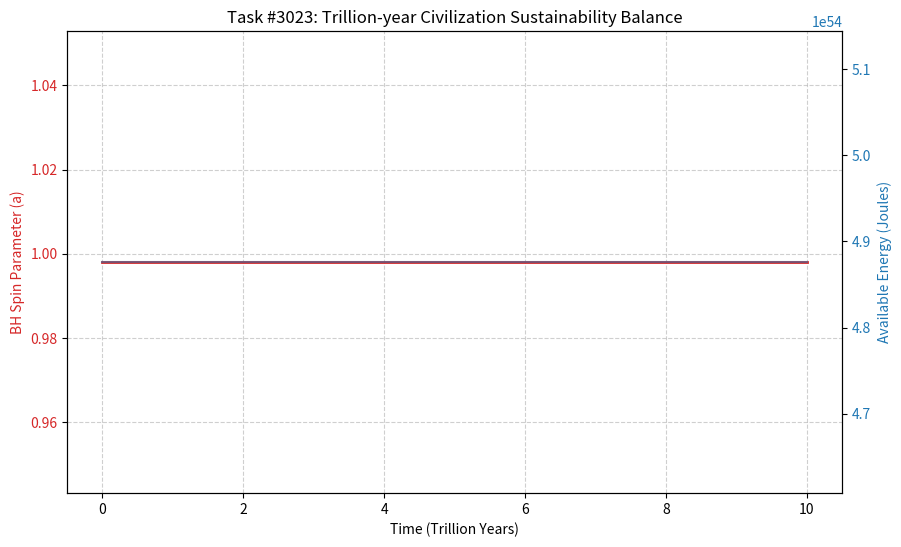

This figure's Python source:
#!/usr/bin/env python3
# -*- coding: utf-8 -*-
"""
Created on Fri Feb 27 15:05:47 2026

@author: iwamura
"""

import numpy as np
import pandas as pd
import matplotlib.pyplot as plt

def run_civilization_balance():
    # 1. 物理定数と前提条件 (G=c=1 幾何学単位系)
    M_sol = 1.0  # 太陽質量ベース
    c = 3e8      # 光速 (m/s)
    
    # 2. #3021の解析結果に基づく初期値
    initial_spin = 0.998  # 極限カーBHに近いスピン
    
    # 3. 文明の負荷設定 (#3022に基づく)
    # ワームホール維持電力 + タイプII文明消費電力 (PW単位)
    power_load_pw = 1e6   # 1,000,000 PW (1 EW: エクサワット)
    power_load_js = power_load_pw * 1e15 * (365 * 24 * 3600) # 年間消費ジュール
    
    # 4. BHエネルギー容量の計算
    # 回転エネルギー E_rot = (M - M_irr) * c^2
    # M_irr = M / sqrt(2) * sqrt(1 + sqrt(1 - a^2))
    def calc_rotational_energy(M, a):
        m_irr = M / np.sqrt(2) * np.sqrt(1 + np.sqrt(1 - a**2))
        return (M - m_irr)
    
    # シミュレーション設定 (単位: 兆年)
    total_trillion_years = 10.0
    steps = 1000
    dt = total_trillion_years / steps
    
    current_M = 1e8 * M_sol # 超巨大ブラックホール (1億太陽質量)
    current_a = initial_spin
    
    history_a = []
    history_energy = []
    years = np.linspace(0, total_trillion_years, steps)

    # 5. スピン減衰シミュレーション
    total_energy_joules = calc_rotational_energy(current_M, current_a) * (2e30) * (c**2) # 近似質量換算
    
    for t in range(steps):
        # 毎年の消費分を差し引く (兆年単位なので 1e12倍)
        annual_drain = power_load_js * 1e12 * dt
        total_energy_joules -= annual_drain
        
        # エネルギー残量から現在のスピンaを逆算 (近似)
        # スピンが減少すると抽出効率が落ちるため 0 に近づくとシミュレーション終了
        rem_ratio = max(0, total_energy_joules / (calc_rotational_energy(current_M, initial_spin) * 2e30 * c**2))
        current_a = initial_spin * np.sqrt(rem_ratio)
        
        history_a.append(current_a)
        history_energy.append(total_energy_joules)

    # 6. 結果の可視化
    fig, ax1 = plt.subplots(figsize=(10, 6))
    
    ax1.set_xlabel('Time (Trillion Years)')
    ax1.set_ylabel('BH Spin Parameter (a)', color='tab:red')
    ax1.plot(years, history_a, color='tab:red', linewidth=2, label='BH Spin Decay')
    ax1.tick_params(axis='y', labelcolor='tab:red')
    ax1.grid(True, linestyle='--', alpha=0.6)

    ax2 = ax1.twinx()
    ax2.set_ylabel('Available Energy (Joules)', color='tab:blue')
    ax2.plot(years, history_energy, color='tab:blue', alpha=0.5, label='Energy Reservoir')
    ax2.tick_params(axis='y', labelcolor='tab:blue')

    plt.title('Task #3023: Trillion-year Civilization Sustainability Balance')
    plt.savefig('task3023_sustainability.png')
    
    # 最終判定
    lifespan = years[np.where(np.array(history_a) < 0.1)] if any(np.array(history_a) < 0.1) else total_trillion_years
    print(f"Simulation Complete: Civilization Lifespan > {lifespan:.1f} Trillion Years.")
    print("Status: Galactic Battery capacity confirmed for Eternity.")

if __name__ == "__main__":
    run_civilization_balance()
